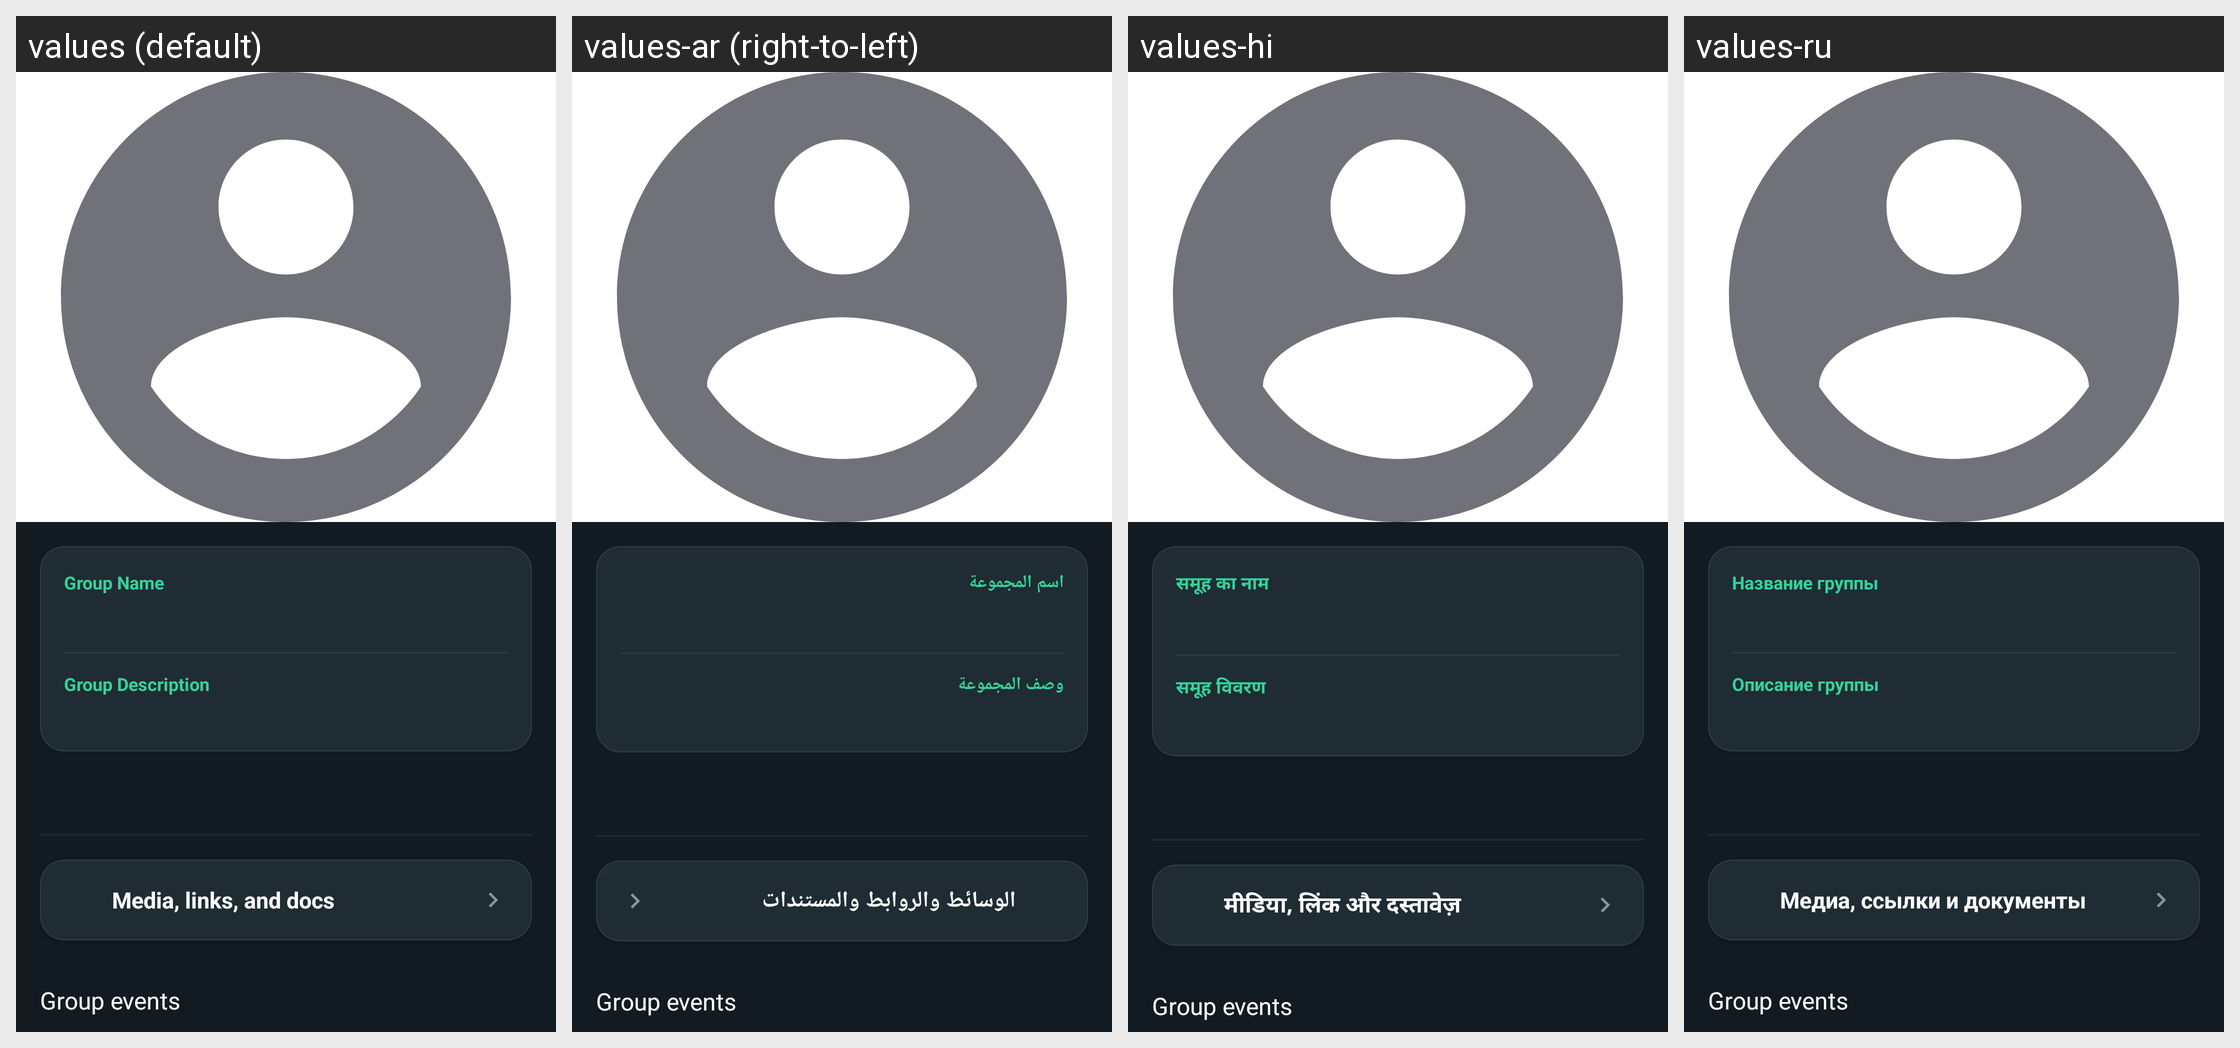

For this localized Android screen grid, give each drawn string resource with its value in every locale shown.
Android screen res/layout/activity_group_info.xml rendered under 4 locales, left to right: values (default), values-ar (right-to-left), values-hi, values-ru. Device: Nexus 5 (rendered at 1080×1920; each locale shown at half size, 540×960, under a caption strip naming it); theme Theme.GoChat.
Other locales in the repository, not shown: values-de, values-es, values-fr, values-it, values-pt, values-sw, values-tr, values-zh.
Strings drawn on this screen, with the default value and each locale's value (text and hints the layout hard-codes, and strings that could not be matched under every locale, appear in the picture but are not listed):

label_group_name
  values: Group Name
  values-ar: اسم المجموعة
  values-hi: समूह का नाम
  values-ru: Название группы

label_group_description
  values: Group Description
  values-ar: وصف المجموعة
  values-hi: समूह विवरण
  values-ru: Описание группы

media_links_and_docs
  values: Media, links, and docs
  values-ar: الوسائط والروابط والمستندات
  values-hi: मीडिया, लिंक और दस्तावेज़
  values-ru: Медиа, ссылки и документы
